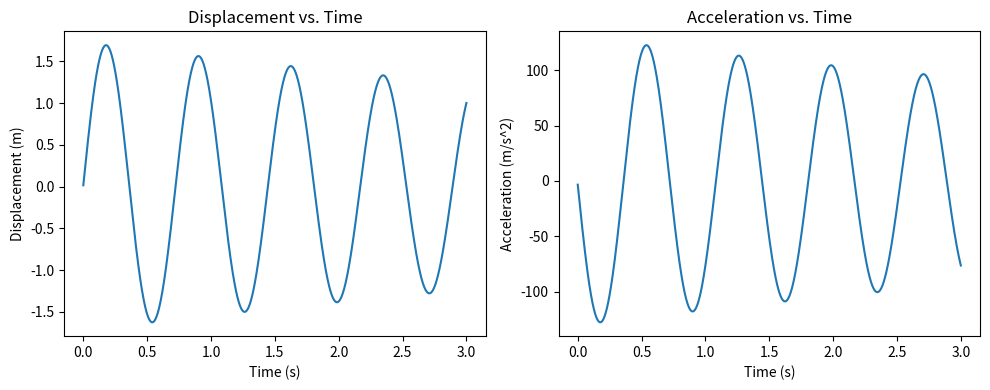

Write the Python code that produced this figure.
"""
System design, simulation and optimization program for GISMO payload
Specifications:
 - Maximum G Force Experienced and/or Maximum Kinetic Energy
 - Maximum Displacement (Room for mass to move within the spring damper system)
 - Thrust 
 - c and K values for SMD system
 - Mass of payload
 - Mass of STEMnaut capsule
 - Drop height
 - Initial Velocity
 - Impact Velocity
 - Drag Coefficient of Nose Cone


 A successful design will include:
 - Maximum G Force under threshold
 - Displacement under threshold

 Deliverables:
 - Plot of Velocity (x) against Height (y)


 Base Equations and Relations

"""
from scipy.optimize import minimize
import numpy as np
import matplotlib.pyplot as plt

mass = 0.1  # kg
initial_position = 0  # m
initial_velocity = 15  # m/s
time_step = 0.001  # Time step for simulation (s)
total_time = 3.0  # Total simulation time (s)
desired_acceleration = 120
displacement_threshold = 1

def simulate_system_with_params(c, K):
    time = 0.0
    position = initial_position
    velocity = initial_velocity
    acceleration_list = []  # To store acceleration values
    position_list = []      # To store position values

    while time < total_time:
        # Calculate acceleration (from Newton's second law)
        acceleration = (-c * velocity - K * position) / mass
        
        # Update velocity and position using the Euler method
        velocity += acceleration * time_step
        position += velocity * time_step

        # Store acceleration and position values
        acceleration_list.append(acceleration)
        position_list.append(position)

        # Update time
        time += time_step

    return position_list, acceleration_list 

# Define the objective function (e.g., a simple quadratic function)
def spring_mass_damper_simulation(x):
    # Initialize variables
    damping_coefficient = x[0]   # Ns/m
    spring_constant = x[1] # N/m
    time = 0.0
    position = initial_position
    velocity = initial_velocity
    max_acceleration = 0.0
    
    while time < total_time:
        # Calculate acceleration (from Newton's second law)
        acceleration = (-damping_coefficient * velocity - spring_constant * position) / mass
        
        # Update velocity and position using the Euler method
        velocity += acceleration * time_step
        position += velocity * time_step
        
        # Update time
        time += time_step
        
        # Update maximum acceleration if needed
        max_acceleration = max(max_acceleration, abs(acceleration))
    
    return np.abs((desired_acceleration - max_acceleration))

def displacement_constraint(x):
    damping_coefficient = x[0]
    spring_constant = x[1]
    
    time = 0.0
    position = initial_position
    velocity = initial_velocity

    while time < total_time:
        # Calculate acceleration (from Newton's second law)
        acceleration = (-damping_coefficient * velocity - spring_constant * position) / mass

        # Update velocity and position using the Euler method
        velocity += acceleration * time_step
        position += velocity * time_step

        # Update time
        time += time_step

    return position - displacement_threshold # Ensure position is below the threshold

# Define constraints
constraints = [{'type': 'eq', 'fun': displacement_constraint}]


# Initial guess and bounds
initial_guess = [0.1, 10.0]  # Adjust these based on your knowledge
bounds = [(0, None), (0, None)]  # Non-negative values for damping and spring constant

# Choose an optimization method (e.g., SLSQP)
result = minimize(spring_mass_damper_simulation, initial_guess, method='SLSQP', bounds=bounds, constraints=constraints)



# Extract the results
optimized_params = result.x
minimum_value = result.fun
success = result.success

print("Optimized c:", optimized_params[0])
print("Optimized K:", optimized_params[1])
print("Minimum Value:", minimum_value)
print("Success:", success)

# Use the optimized c and K values
optimal_c = optimized_params[0]
optimal_K = optimized_params[1]

# Simulate the system with optimized c and K values
displacement, acceleration = simulate_system_with_params(optimal_c, optimal_K)

# Plot displacement vs. time
plt.figure(figsize=(10, 4))
plt.subplot(1, 2, 1)
time_values = np.arange(0, total_time + time_step, time_step)  # Include the endpoint
plt.plot(time_values, displacement)
plt.xlabel('Time (s)')
plt.ylabel('Displacement (m)')
plt.title('Displacement vs. Time')

# Plot acceleration vs. time
plt.subplot(1, 2, 2)
plt.plot(time_values, acceleration)
plt.xlabel('Time (s)')
plt.ylabel('Acceleration (m/s^2)')
plt.title('Acceleration vs. Time')

plt.tight_layout()
plt.show()
